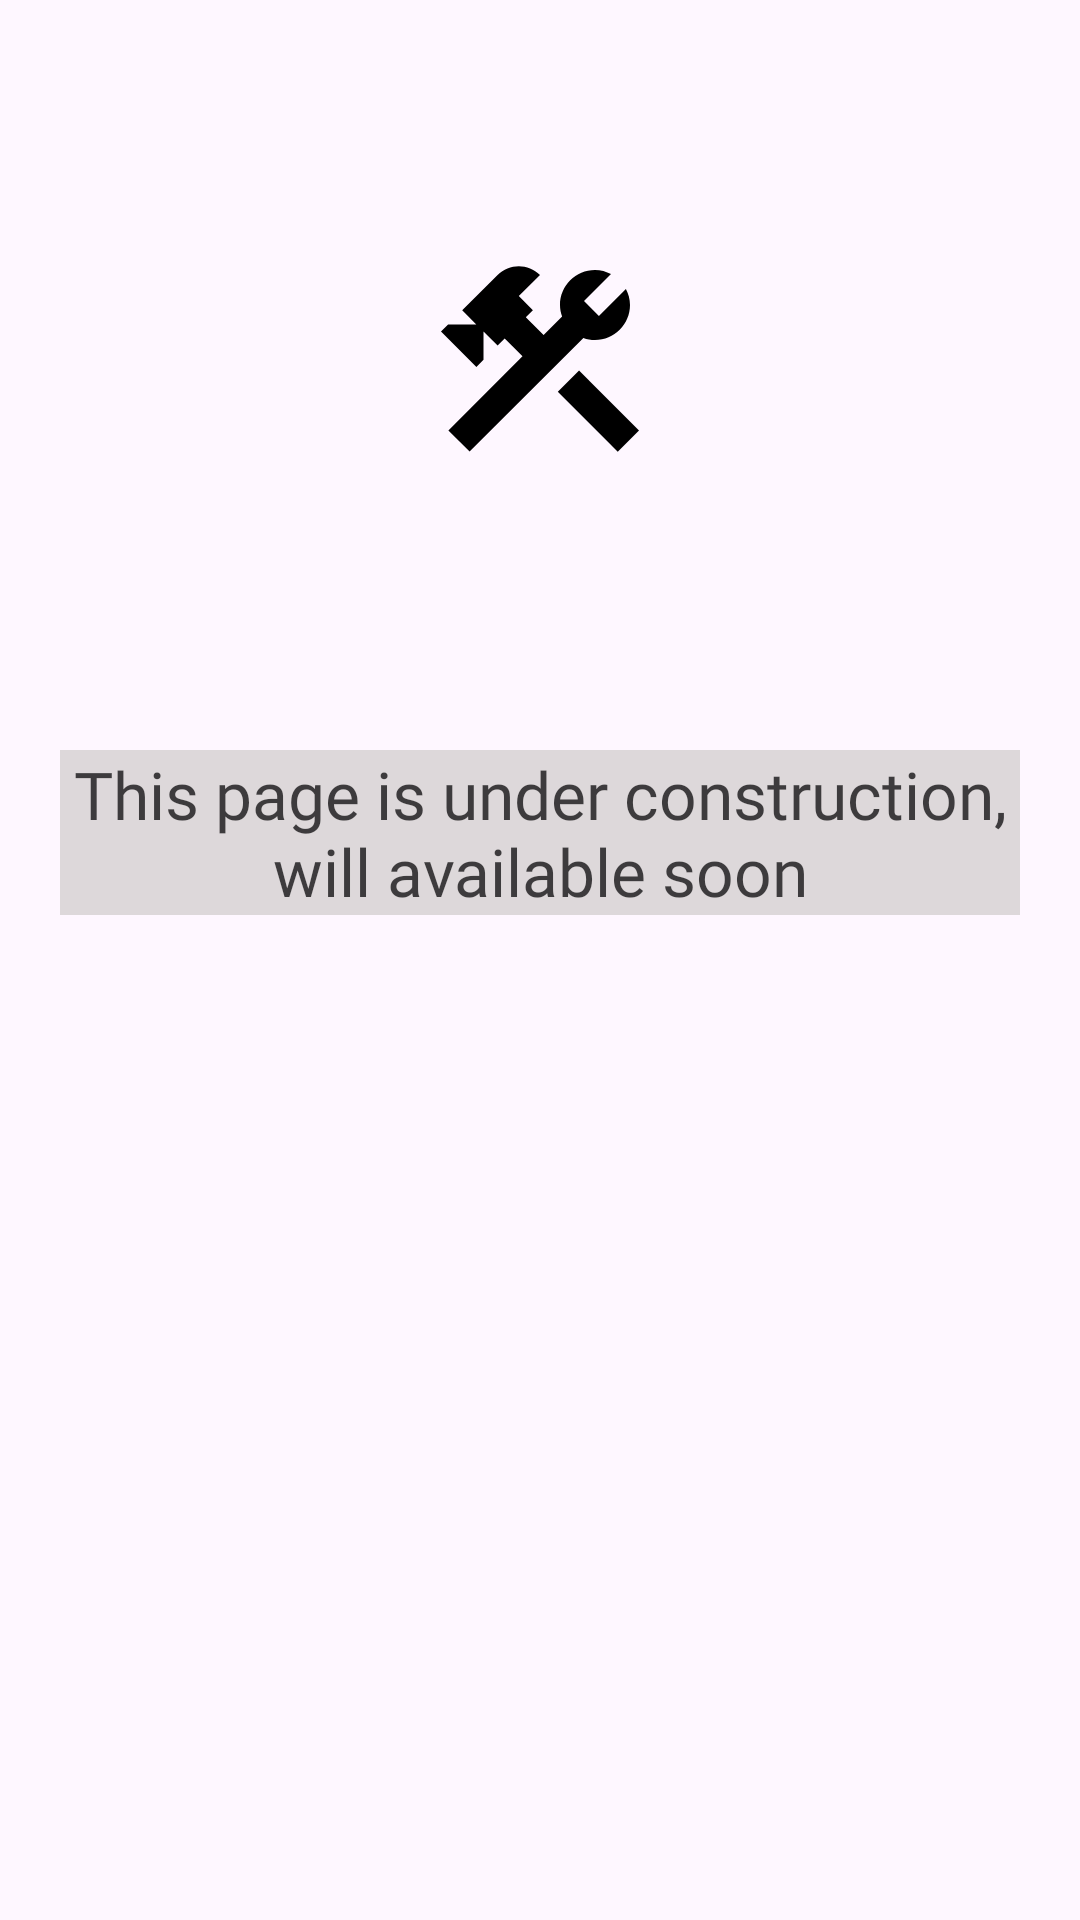

The Android layout XML behind this screen, and the referenced resources:
<!-- AndroidManifest.xml: application theme Theme.NewsWave -->
<!-- res/layout/fragment_settings.xml -->
<?xml version="1.0" encoding="utf-8"?>
<FrameLayout xmlns:android="http://schemas.android.com/apk/res/android"
    xmlns:tools="http://schemas.android.com/tools"
    android:layout_width="match_parent"
    android:layout_height="match_parent"
    android:background="@drawable/newspaper_setting"
    tools:context=".fragmentsView.settingsFragment">

    
    <ImageView
        android:layout_width="80dp"
        android:layout_height="80dp"
        android:layout_gravity="center"
        android:layout_marginBottom="200dp"
        android:backgroundTint="@color/black"
        android:background="@drawable/baseline_construction_24">

    </ImageView>

    <TextView
        android:layout_width="match_parent"
        android:layout_height="wrap_content"
        android:layout_marginTop="250dp"
        android:layout_marginLeft="20dp"
        android:layout_marginRight="20dp"
        android:fontFamily="@font/archivo_medium"
        android:gravity="center"
        android:background="#D5D1D1"
        android:alpha="0.8"
        android:text="This page is under construction, will available soon"
        android:textColor="#0E0D0D"
        android:textSize="22sp" />

</FrameLayout>
<!-- resources referenced by this layout -->
<resources>
  <color name="black">#FF000000</color>
  <!-- drawable baseline_construction_24 (drawable) -->
  <vector android:height="24dp" android:tint="#AC0000"
      android:viewportHeight="24" android:viewportWidth="24"
      android:width="24dp" xmlns:android="http://schemas.android.com/apk/res/android">
      <path android:fillColor="@android:color/white" android:pathData="M13.7827,15.1719l2.1213,-2.1213l5.9962,5.9962l-2.1213,2.1213z"/>
      <path android:fillColor="@android:color/white" android:pathData="M17.5,10c1.93,0 3.5,-1.57 3.5,-3.5c0,-0.58 -0.16,-1.12 -0.41,-1.6l-2.7,2.7L16.4,6.11l2.7,-2.7C18.62,3.16 18.08,3 17.5,3C15.57,3 14,4.57 14,6.5c0,0.41 0.08,0.8 0.21,1.16l-1.85,1.85l-1.78,-1.78l0.71,-0.71L9.88,5.61L12,3.49c-1.17,-1.17 -3.07,-1.17 -4.24,0L4.22,7.03l1.41,1.41H2.81L2.1,9.15l3.54,3.54l0.71,-0.71V9.15l1.41,1.41l0.71,-0.71l1.78,1.78l-7.41,7.41l2.12,2.12L16.34,9.79C16.7,9.92 17.09,10 17.5,10z"/>
  </vector>
  <style name="Theme.NewsWave" parent="Base.Theme.NewsWave" />
  <style name="Base.Theme.NewsWave" parent="Theme.Material3.DayNight.NoActionBar">
          
          <item name="colorPrimary">@color/my_pm</item>
          <item name="colorPrimaryVariant">@color/my_pm</item>
          <item name="colorOnPrimary">@color/white</item>
          
          <item name="colorSecondary">@color/my_scnd</item>
  
          <item name="android:statusBarColor">@color/my_pm</item>
      </style>
  <color name="my_pm">#00897B</color>
  <color name="white">#FFFFFFFF</color>
  <color name="my_scnd">#26A69A</color>
</resources>
